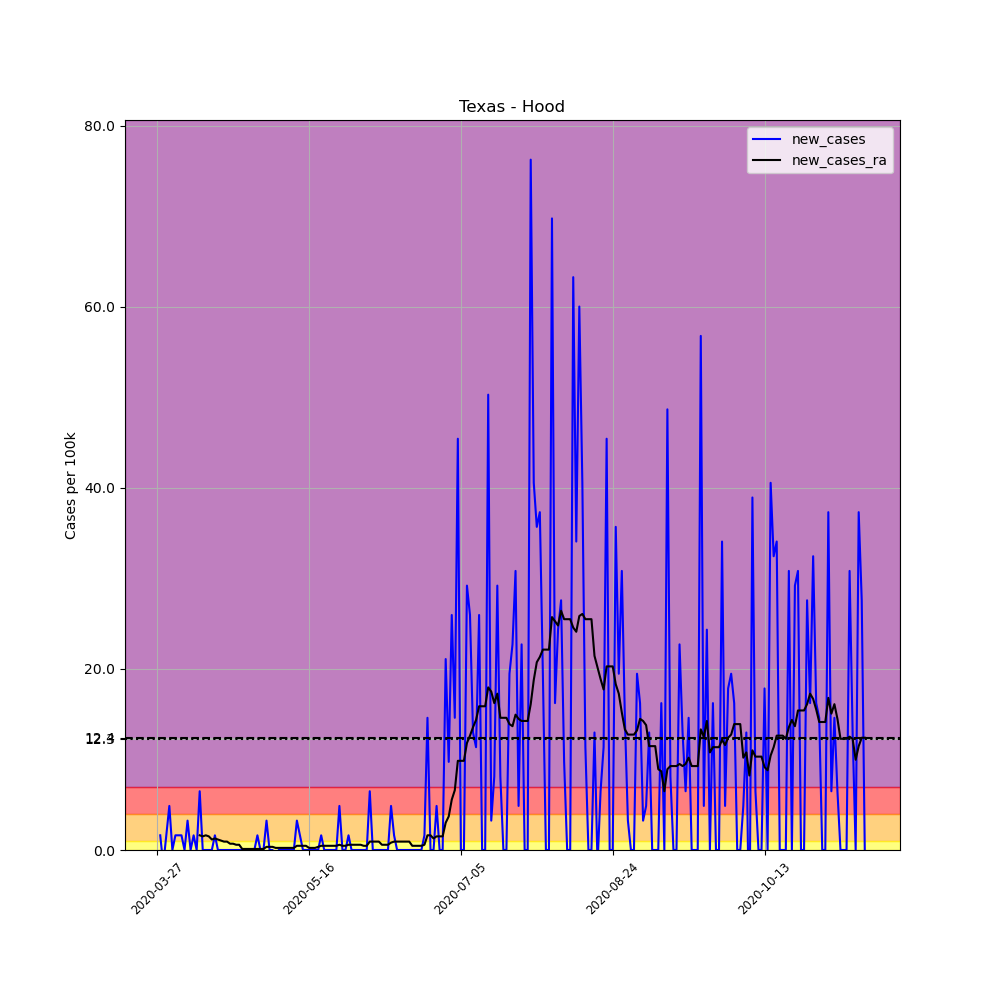

The table this chart was drawn from, first rows:
, date, county, state, fips, cases, deaths, COUNTY, STNAME, CTYNAME, POPESTIMATE2019, per_100k, new_cases, new_cases_ra
418132, 2020-03-27, Hood, Texas, 48221, 2, 0, 221, Texas, Hood, 61643, 3.244, , 
418133, 2020-03-28, Hood, Texas, 48221, 3, 0, 221, Texas, Hood, 61643, 4.867, 1.622, 
418134, 2020-03-29, Hood, Texas, 48221, 2, 0, 221, Texas, Hood, 61643, 3.244, -1.622, 
418135, 2020-03-30, Hood, Texas, 48221, 3, 0, 221, Texas, Hood, 61643, 4.867, 1.622, 
418136, 2020-03-31, Hood, Texas, 48221, 6, 0, 221, Texas, Hood, 61643, 9.733, 4.867, 
418137, 2020-04-01, Hood, Texas, 48221, 6, 0, 221, Texas, Hood, 61643, 9.733, 0.0, 
418138, 2020-04-02, Hood, Texas, 48221, 7, 0, 221, Texas, Hood, 61643, 11.36, 1.622, 
418139, 2020-04-03, Hood, Texas, 48221, 8, 1, 221, Texas, Hood, 61643, 12.98, 1.622, 
418140, 2020-04-04, Hood, Texas, 48221, 9, 1, 221, Texas, Hood, 61643, 14.6, 1.622, 
418141, 2020-04-05, Hood, Texas, 48221, 9, 1, 221, Texas, Hood, 61643, 14.6, 0.0, 
418142, 2020-04-06, Hood, Texas, 48221, 11, 1, 221, Texas, Hood, 61643, 17.84, 3.244, 
418143, 2020-04-07, Hood, Texas, 48221, 11, 1, 221, Texas, Hood, 61643, 17.84, 0.0, 
418144, 2020-04-08, Hood, Texas, 48221, 12, 1, 221, Texas, Hood, 61643, 19.47, 1.622, 
418145, 2020-04-09, Hood, Texas, 48221, 12, 1, 221, Texas, Hood, 61643, 19.47, 0.0, 
418146, 2020-04-10, Hood, Texas, 48221, 16, 1, 221, Texas, Hood, 61643, 25.96, 6.489, 1.622
418147, 2020-04-11, Hood, Texas, 48221, 16, 1, 221, Texas, Hood, 61643, 25.96, 0.0, 1.506
418148, 2020-04-12, Hood, Texas, 48221, 16, 1, 221, Texas, Hood, 61643, 25.96, 0.0, 1.622
418149, 2020-04-13, Hood, Texas, 48221, 16, 1, 221, Texas, Hood, 61643, 25.96, 0.0, 1.506
418150, 2020-04-14, Hood, Texas, 48221, 16, 1, 221, Texas, Hood, 61643, 25.96, 0.0, 1.159
418151, 2020-04-15, Hood, Texas, 48221, 17, 3, 221, Texas, Hood, 61643, 27.58, 1.622, 1.275
418152, 2020-04-16, Hood, Texas, 48221, 17, 3, 221, Texas, Hood, 61643, 27.58, 0.0, 1.159
418153, 2020-04-17, Hood, Texas, 48221, 17, 3, 221, Texas, Hood, 61643, 27.58, 0.0, 1.043
418154, 2020-04-18, Hood, Texas, 48221, 17, 3, 221, Texas, Hood, 61643, 27.58, 0.0, 0.927
418155, 2020-04-19, Hood, Texas, 48221, 17, 3, 221, Texas, Hood, 61643, 27.58, 0.0, 0.927
418156, 2020-04-20, Hood, Texas, 48221, 17, 3, 221, Texas, Hood, 61643, 27.58, 0.0, 0.6952
418157, 2020-04-21, Hood, Texas, 48221, 17, 3, 221, Texas, Hood, 61643, 27.58, 0.0, 0.6952
418158, 2020-04-22, Hood, Texas, 48221, 17, 3, 221, Texas, Hood, 61643, 27.58, 0.0, 0.5794
418159, 2020-04-23, Hood, Texas, 48221, 17, 3, 221, Texas, Hood, 61643, 27.58, 0.0, 0.5794
418160, 2020-04-24, Hood, Texas, 48221, 17, 3, 221, Texas, Hood, 61643, 27.58, 0.0, 0.1159
418161, 2020-04-25, Hood, Texas, 48221, 17, 3, 221, Texas, Hood, 61643, 27.58, 0.0, 0.1159
418162, 2020-04-26, Hood, Texas, 48221, 17, 3, 221, Texas, Hood, 61643, 27.58, 0.0, 0.1159
418163, 2020-04-27, Hood, Texas, 48221, 17, 3, 221, Texas, Hood, 61643, 27.58, 0.0, 0.1159
418164, 2020-04-28, Hood, Texas, 48221, 17, 3, 221, Texas, Hood, 61643, 27.58, 0.0, 0.1159
418165, 2020-04-29, Hood, Texas, 48221, 18, 3, 221, Texas, Hood, 61643, 29.2, 1.622, 0.1159
418166, 2020-04-30, Hood, Texas, 48221, 18, 3, 221, Texas, Hood, 61643, 29.2, 0.0, 0.1159
418167, 2020-05-01, Hood, Texas, 48221, 18, 3, 221, Texas, Hood, 61643, 29.2, 0.0, 0.1159
418168, 2020-05-02, Hood, Texas, 48221, 20, 3, 221, Texas, Hood, 61643, 32.44, 3.244, 0.3476
418169, 2020-05-03, Hood, Texas, 48221, 20, 3, 221, Texas, Hood, 61643, 32.44, 0.0, 0.3476
418170, 2020-05-04, Hood, Texas, 48221, 20, 3, 221, Texas, Hood, 61643, 32.44, 0.0, 0.3476
418171, 2020-05-05, Hood, Texas, 48221, 19, 3, 221, Texas, Hood, 61643, 30.82, -1.622, 0.2317
418172, 2020-05-06, Hood, Texas, 48221, 19, 3, 221, Texas, Hood, 61643, 30.82, 0.0, 0.2317
418173, 2020-05-07, Hood, Texas, 48221, 19, 3, 221, Texas, Hood, 61643, 30.82, 0.0, 0.2317
418174, 2020-05-08, Hood, Texas, 48221, 19, 3, 221, Texas, Hood, 61643, 30.82, 0.0, 0.2317
418175, 2020-05-09, Hood, Texas, 48221, 19, 3, 221, Texas, Hood, 61643, 30.82, 0.0, 0.2317
418176, 2020-05-10, Hood, Texas, 48221, 19, 3, 221, Texas, Hood, 61643, 30.82, 0.0, 0.2317
418177, 2020-05-11, Hood, Texas, 48221, 19, 3, 221, Texas, Hood, 61643, 30.82, 0.0, 0.2317
418178, 2020-05-12, Hood, Texas, 48221, 21, 3, 221, Texas, Hood, 61643, 34.07, 3.244, 0.4635
418179, 2020-05-13, Hood, Texas, 48221, 22, 3, 221, Texas, Hood, 61643, 35.69, 1.622, 0.4635
418180, 2020-05-14, Hood, Texas, 48221, 22, 3, 221, Texas, Hood, 61643, 35.69, 0.0, 0.4635
418181, 2020-05-15, Hood, Texas, 48221, 22, 3, 221, Texas, Hood, 61643, 35.69, 0.0, 0.4635
418182, 2020-05-16, Hood, Texas, 48221, 22, 3, 221, Texas, Hood, 61643, 35.69, 0.0, 0.2317
418183, 2020-05-17, Hood, Texas, 48221, 22, 3, 221, Texas, Hood, 61643, 35.69, 0.0, 0.2317
418184, 2020-05-18, Hood, Texas, 48221, 22, 3, 221, Texas, Hood, 61643, 35.69, 0.0, 0.2317
418185, 2020-05-19, Hood, Texas, 48221, 22, 3, 221, Texas, Hood, 61643, 35.69, 0.0, 0.3476
418186, 2020-05-20, Hood, Texas, 48221, 23, 3, 221, Texas, Hood, 61643, 37.31, 1.622, 0.4635
418187, 2020-05-21, Hood, Texas, 48221, 23, 3, 221, Texas, Hood, 61643, 37.31, 0.0, 0.4635
418188, 2020-05-22, Hood, Texas, 48221, 23, 3, 221, Texas, Hood, 61643, 37.31, 0.0, 0.4635
418189, 2020-05-23, Hood, Texas, 48221, 23, 3, 221, Texas, Hood, 61643, 37.31, 0.0, 0.4635
418190, 2020-05-24, Hood, Texas, 48221, 23, 3, 221, Texas, Hood, 61643, 37.31, 0.0, 0.4635
418191, 2020-05-25, Hood, Texas, 48221, 23, 3, 221, Texas, Hood, 61643, 37.31, 0.0, 0.4635
... 174 more rows
